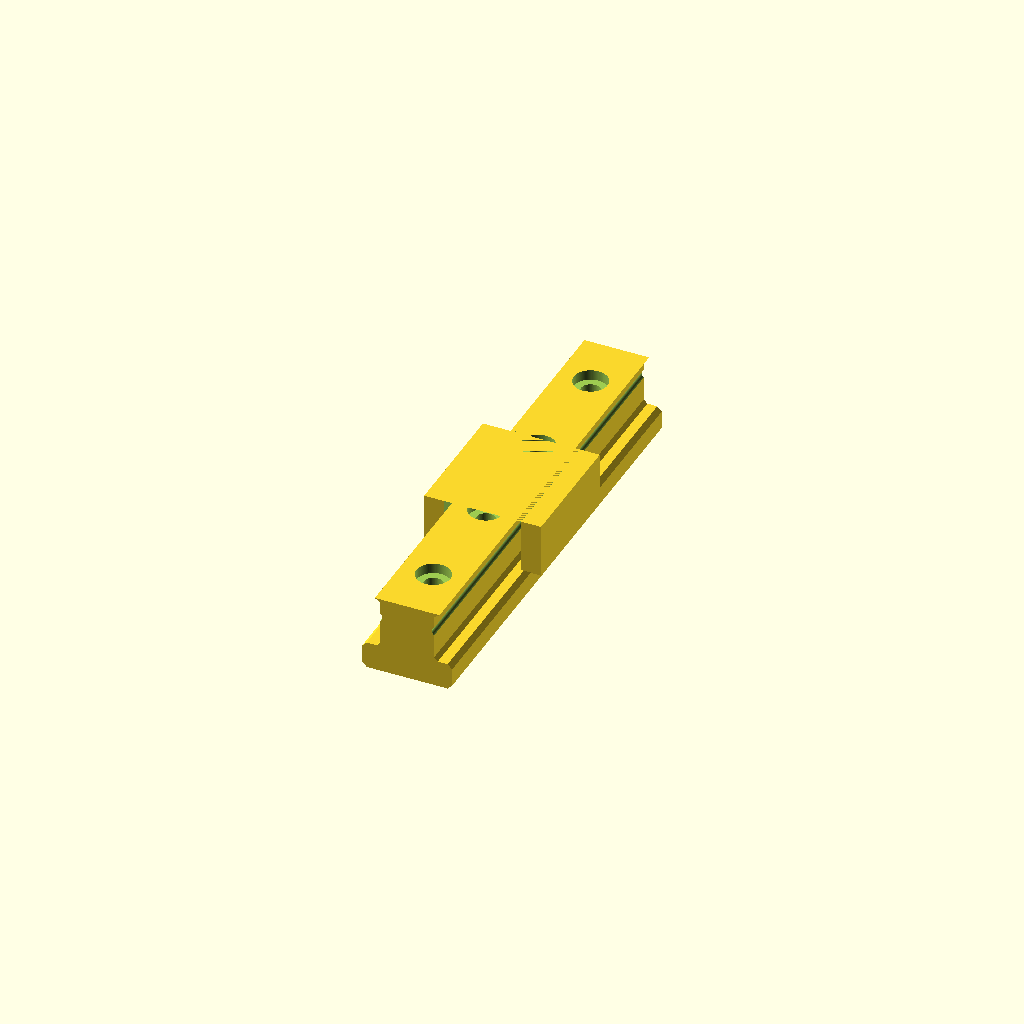
Cell 1 — every parameter at its default value.
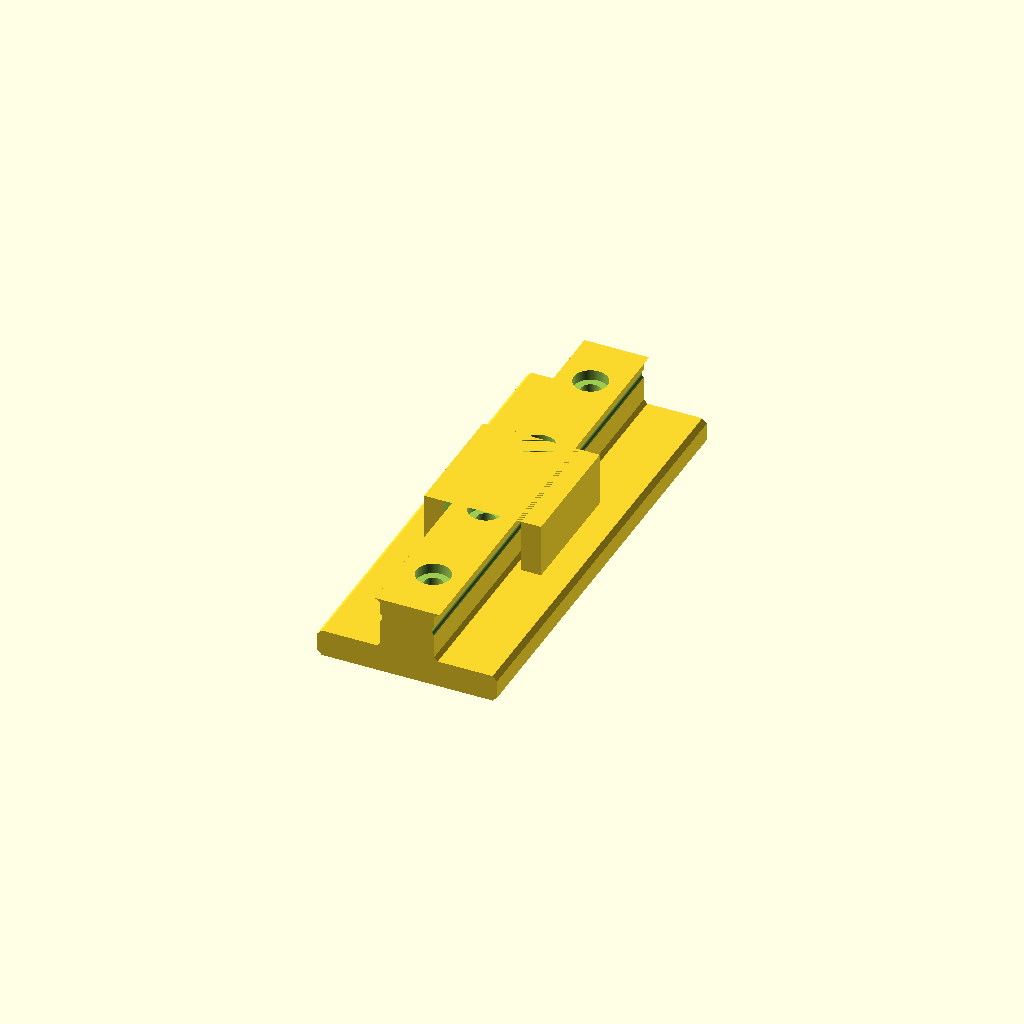
Cell 2 — rail_w set to 40, the other parameters unchanged.
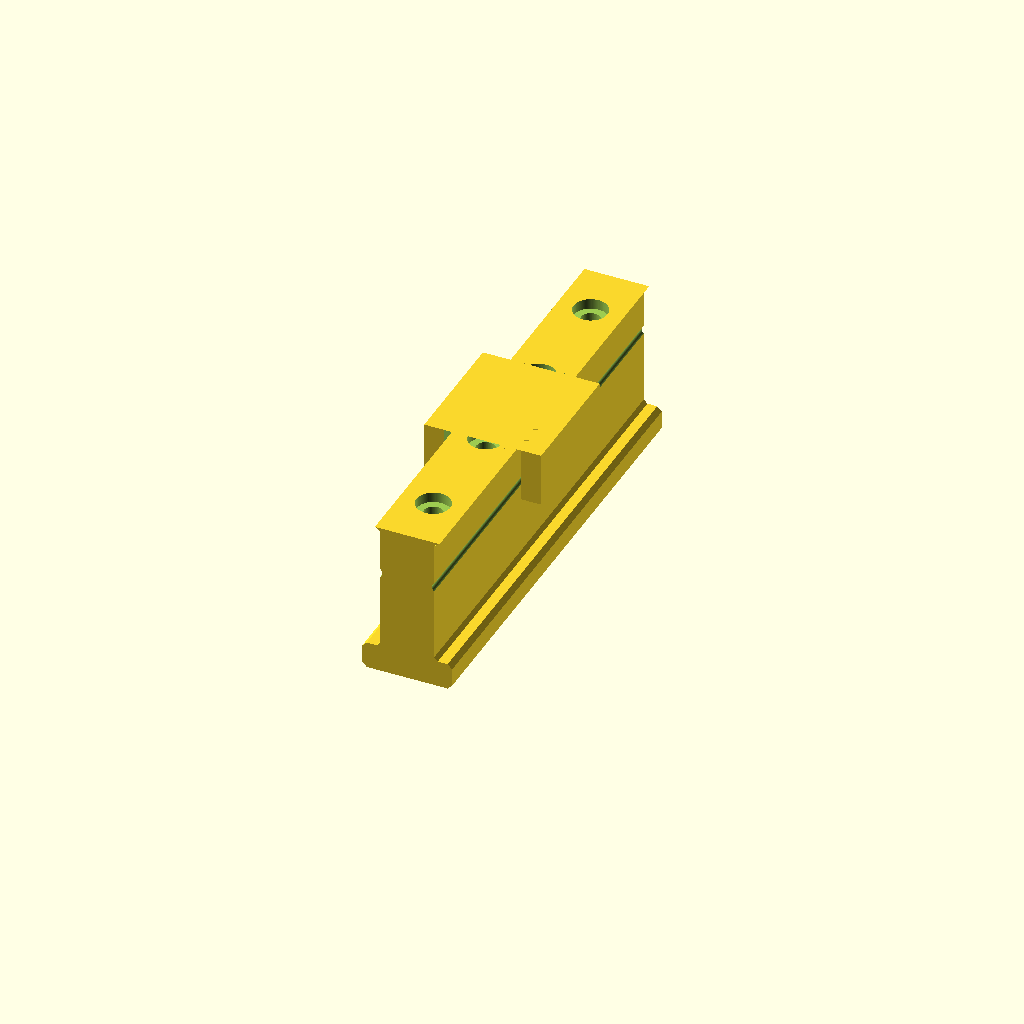
Cell 3: the same model with rail_h = 35.
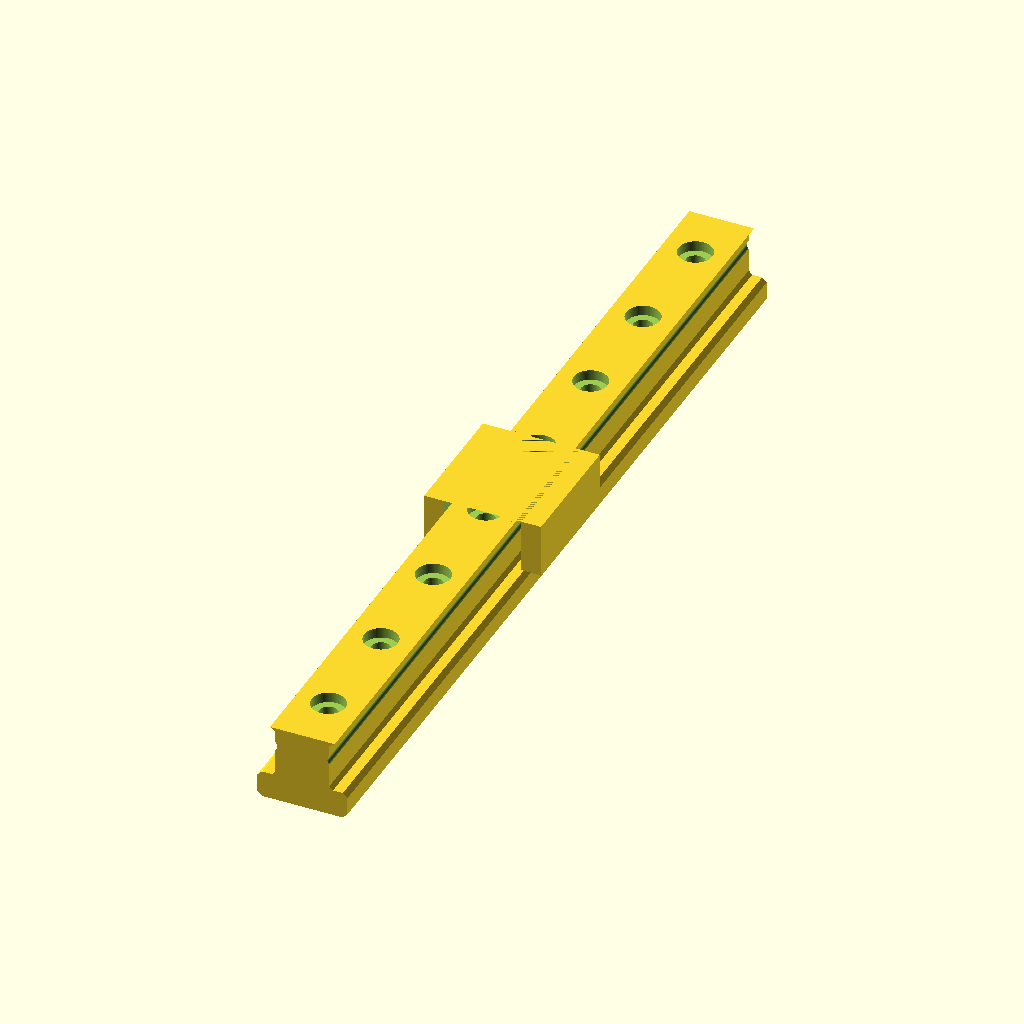
Cell 4: the same model with rail_l = 200.
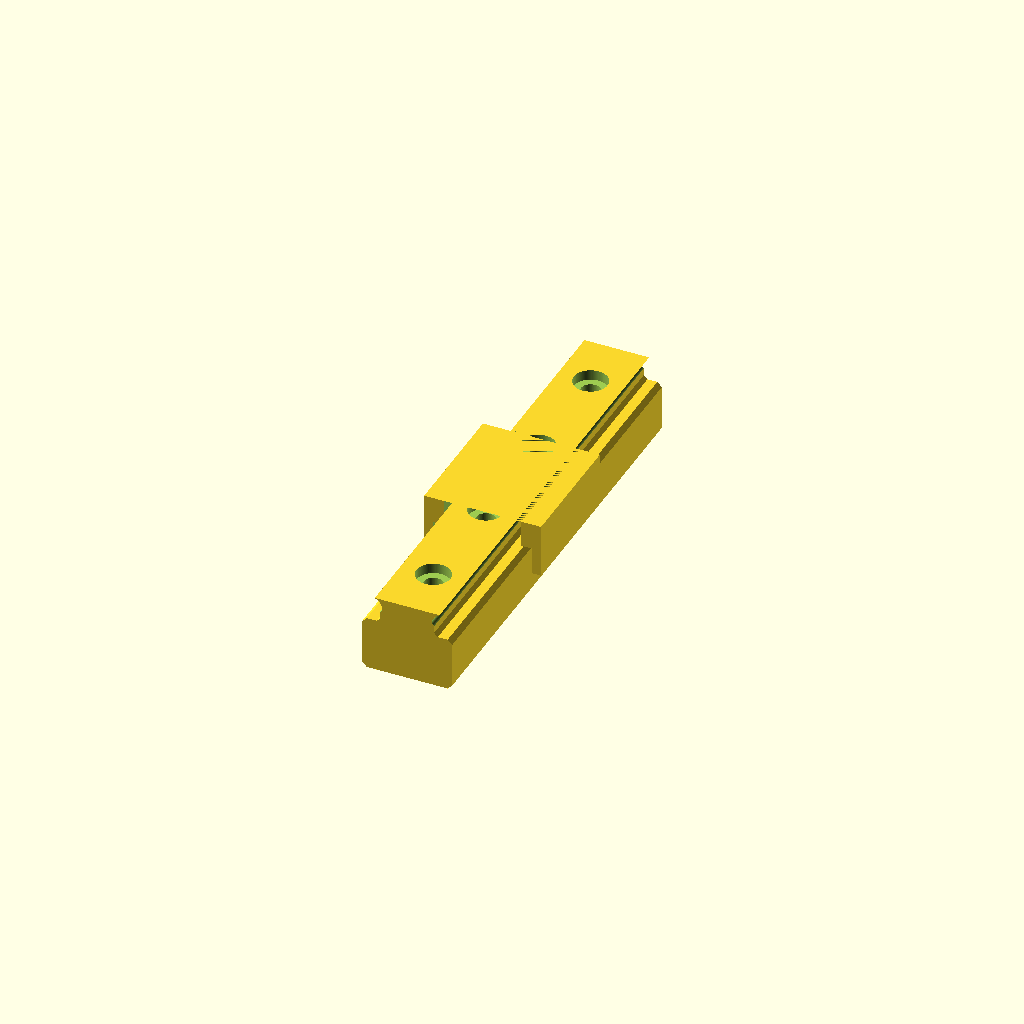
Cell 5: the same model with base_h = 12.
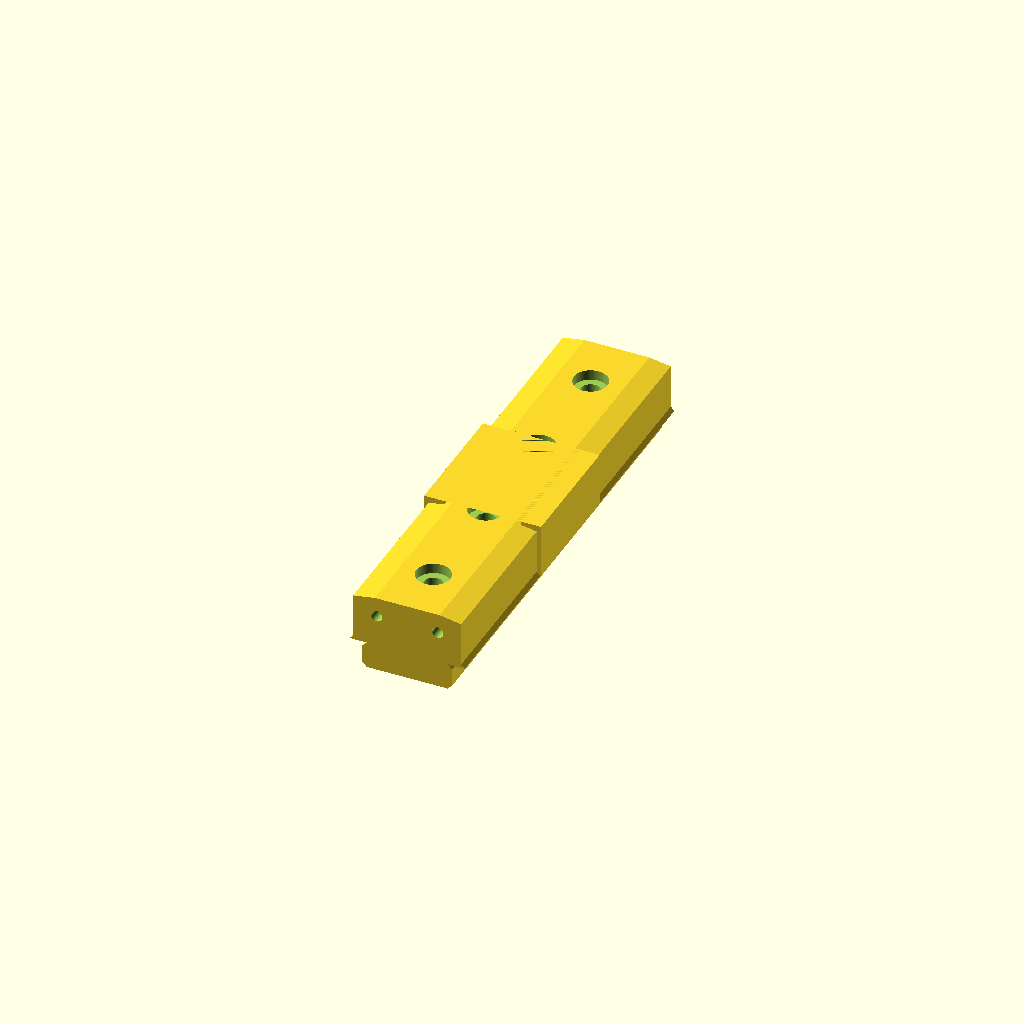
Cell 6 — neck_w set to 24, the other parameters unchanged.
All cells are drawn from one camera (rotation 55°, 0°, 25°, orthographic, colour scheme Cornfield), so only the parameter changes between them.
Source of the model, results/nopscadlib/ablations/no_json_ir/scad/rail__HGH20CA.scad:
$fn = 96;

// Miniature linear guide rail envelope (X width, Z height, Y length)
rail_w = 20.0;
rail_h = 17.5;
rail_l = 100.0;

// Profile features (kept within envelope)
base_h   = 6.0;                 // bottom base thickness
neck_w   = 12.0;                // narrow waist width
head_w   = 16.0;                // top head width
head_h   = rail_h - base_h;     // top head height

// Small chamfers to read as a rail (2D profile chamfers)
ch_base  = 1.0;                 // base outer chamfer
ch_head  = 0.8;                 // head outer chamfer

// Mounting holes (along length, vertical through Z)
hole_d     = 4.2;
csk_d      = 7.5;
csk_h      = 2.2;
hole_pitch = 25.0;
hole_edge  = 12.5;

// Raceway relief grooves (subtractive, along Y)
groove_r = 1.25;
groove_z = base_h + head_h*0.62;          // near upper head
groove_x = head_w/2 - 1.2;                // near head sides

// Carriage block (kept connected to rail with a small overlap)
car_l     = 28.0;
car_w     = 26.0;
car_h     = 12.0;
car_clear = 0.6;
overlap   = 0.6;                           // ensures one connected solid

module rail_profile_2d() {
    // Symmetric stepped profile with chamfers, within 20 x 17.5 envelope.
    // Coordinates are in X (width) and Z (height), with Z=0 at bottom.
    polygon(points=[
        // Bottom base with chamfered outer corners
        [-rail_w/2 + ch_base, 0],
        [ rail_w/2 - ch_base, 0],
        [ rail_w/2,           ch_base],
        [ rail_w/2,           base_h - ch_base],
        [ rail_w/2 - ch_base, base_h],

        // Step in to neck
        [ neck_w/2 + ch_head, base_h],
        [ neck_w/2,           base_h + ch_head],
        [ neck_w/2,           rail_h - ch_head],

        // Step out to head with chamfered top corners
        [ head_w/2 - ch_head, rail_h],
        [-head_w/2 + ch_head, rail_h],

        // Mirror down other side
        [-neck_w/2,           rail_h - ch_head],
        [-neck_w/2,           base_h + ch_head],
        [-neck_w/2 - ch_head, base_h],
        [-rail_w/2 + ch_base, base_h],
        [-rail_w/2,           base_h - ch_base],
        [-rail_w/2,           ch_base]
    ]);
}

module rail_solid() {
    // Extrude along Y, keep X=width, Z=height
    rotate([90,0,0])
        linear_extrude(height=rail_l, center=true, convexity=10)
            rail_profile_2d();
}

module rail_mount_holes() {
    // Vertical holes through Z, with counterbore from top.
    for (y = [-rail_l/2 + hole_edge : hole_pitch : rail_l/2 - hole_edge]) {
        // Through hole (Z axis)
        translate([0, y, rail_h/2])
            cylinder(h=rail_h + 2, d=hole_d, center=true);

        // Counterbore from top (partial depth)
        translate([0, y, rail_h - csk_h/2])
            cylinder(h=csk_h + 0.2, d=csk_d, center=true);
    }
}

module rail_raceway_reliefs() {
    // Side grooves along full length (Y axis), subtractive
    for (sx = [-1, 1]) {
        translate([sx*groove_x, 0, groove_z])
            rotate([90,0,0])
                cylinder(h=rail_l + 2, r=groove_r, center=true);
    }
}

module carriage_block() {
    // Place carriage centered on rail length, sitting over head with overlap to ensure connectivity.
    car_z = rail_h - car_h/2 + overlap;

    difference() {
        translate([0, 0, car_z])
            cube([car_w, car_l, car_h], center=true);

        // Pocket for rail head (slightly oversized)
        pocket_w = head_w + 2*car_clear;
        pocket_h = head_h + 2*car_clear;
        pocket_z_center = base_h + head_h/2;

        translate([0, 0, pocket_z_center])
            cube([pocket_w, car_l + 2, pocket_h], center=true);

        // Underside relief to avoid base corners (kept shallow)
        translate([0, 0, base_h/2])
            cube([rail_w + 2, car_l + 2, base_h + 0.4], center=true);
    }
}

module linear_guide_rail() {
    union() {
        difference() {
            rail_solid();
            rail_mount_holes();
            rail_raceway_reliefs();
        }
        carriage_block();
    }
}

linear_guide_rail();
Customizer parameters (derived from the source; name, type, default, range or options):
rail_w: number, default 20
rail_h: number, default 17.5
rail_l: number, default 100
base_h: number, default 6
neck_w: number, default 12
head_w: number, default 16
ch_base: number, default 1
ch_head: number, default 0.8
hole_d: number, default 4.2
csk_d: number, default 7.5
csk_h: number, default 2.2
hole_pitch: number, default 25
hole_edge: number, default 12.5
groove_r: number, default 1.25
car_l: number, default 28
car_w: number, default 26
car_h: number, default 12
car_clear: number, default 0.6
overlap: number, default 0.6
